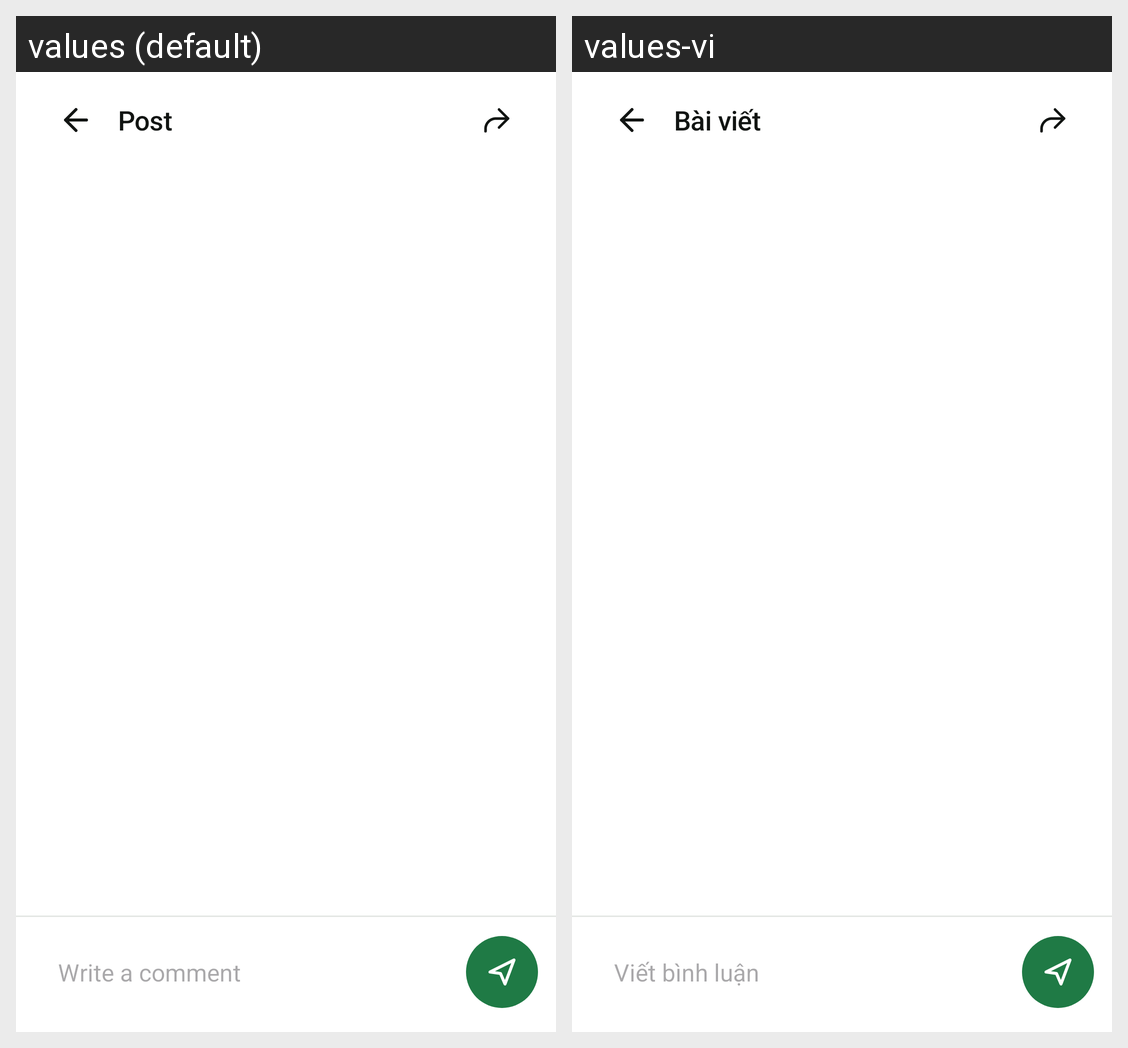

This grid shows one Android layout under two languages. Give, for every string resource on the screen, its name, the default text and each shown locale's text.
Android screen res/layout/activity_post_detail.xml rendered under 2 locales, left to right: values (default), values-vi. Device: Nexus 5 (rendered at 1080×1920; each locale shown at half size, 540×960, under a caption strip naming it); theme Theme.UngDungChiaSeCayCanh.
Strings drawn on this screen, with the default value and each locale's value (text and hints the layout hard-codes, and strings that could not be matched under every locale, appear in the picture but are not listed):

post_detail_header
  values: Post
  values-vi: Bài viết

post_detail_comment_hint
  values: Write a comment
  values-vi: Viết bình luận
